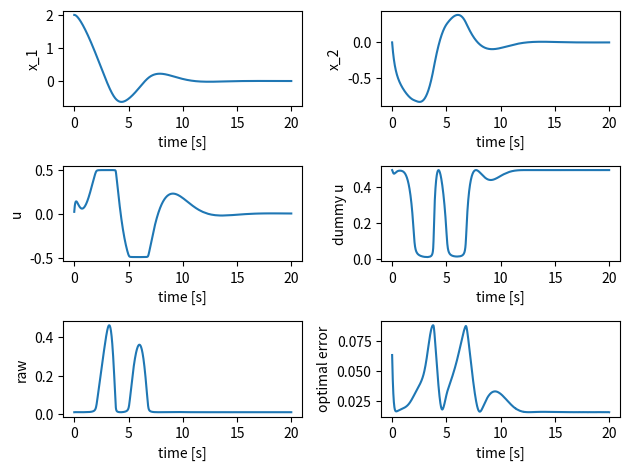

Here is the Python script that generated this plot:
import numpy as np
import matplotlib.pyplot as plt
import math

class SampleSystem():
    """SampleSystem, this is the simulator
    Attributes
    -----------
    x_1 : float
        system state 1
    x_2 : float
        system state 2
    history_x_1 : list
        time history of system state 1 (x_1)
    history_x_2 : list
        time history of system state 2 (x_2)
    """
    def __init__(self, init_x_1=0., init_x_2=0.):
        """
        Palameters
        -----------
        init_x_1 : float, optional
            initial value of x_1, default is 0.
        init_x_2 : float, optional
            initial value of x_2, default is 0.
        """
        self.x_1 = init_x_1
        self.x_2 = init_x_2
        self.history_x_1 = [init_x_1]
        self.history_x_2 = [init_x_2]

    def update_state(self, u, dt=0.01):
        """
        Palameters
        ------------
        u : float
            input of system in some cases this means the reference
        dt : float in seconds, optional
            sampling time of simulation, default is 0.01 [s]
        """
        # for theta 1, theta 1 dot, theta 2, theta 2 dot
        k0 = [0.0 for _ in range(2)]
        k1 = [0.0 for _ in range(2)]
        k2 = [0.0 for _ in range(2)]
        k3 = [0.0 for _ in range(2)]

        functions = [self._func_x_1, self._func_x_2]

        # solve Runge-Kutta
        for i, func in enumerate(functions):
            k0[i] = dt * func(self.x_1, self.x_2, u)
        
        for i, func in enumerate(functions):
            k1[i] = dt * func(self.x_1 + k0[0]/2., self.x_2 + k0[1]/2., u)
        
        for i, func in enumerate(functions):
            k2[i] = dt * func(self.x_1 + k1[0]/2., self.x_2 + k1[1]/2., u)
        
        for i, func in enumerate(functions):
            k3[i] =  dt * func(self.x_1 + k2[0], self.x_2 + k2[1], u)
        
        self.x_1 += (k0[0] + 2. * k1[0] + 2. * k2[0] + k3[0]) / 6.
        self.x_2 += (k0[1] + 2. * k1[1] + 2. * k2[1] + k3[1]) / 6.
    
        # save
        self.history_x_1.append(self.x_1)
        self.history_x_2.append(self.x_2)      

    def _func_x_1(self, y_1, y_2, u):
        """
        Parameters
        ------------
        y_1 : float
        y_2 : float
        u : float
            system input
        """
        y_dot = y_2
        return y_dot
    
    def _func_x_2(self, y_1, y_2, u):
        """
        Parameters
        ------------
        y_1 : float
        y_2 : float
        u : float
            system input
        """
        y_dot = (1. - y_1**2 - y_2**2) * y_2 - y_1 + u
        return y_dot


class NMPCSimulatorSystem():
    """SimulatorSystem for nmpc, this is the simulator of nmpc
    the reason why I seperate the real simulator and nmpc's simulator is sometimes the modeling error, disturbance can include in real simulator
    Attributes
    -----------
    None
    """
    def __init__(self):
        """
        Parameters
        -----------
        None
        """
        pass

    def calc_predict_and_adjoint_state(self, x_1, x_2, us, N, dt):
        """main
        Parameters
        ------------
        x_1 : float
            current state
        x_2 : float
            current state
        us : list of float
            estimated optimal input Us for N steps
        N : int
            predict step
        dt : float
            sampling time
        Returns
        --------
        x_1s : list of float
            predicted x_1s for N steps
        x_2s : list of float
            predicted x_2s for N steps
        lam_1s : list of float
            adjoint state of x_1s, lam_1s for N steps
        lam_2s : list of float
            adjoint state of x_2s, lam_2s for N steps
        """

        x_1s, x_2s = self._calc_predict_states(x_1, x_2, us, N, dt) # by usin state equation
        lam_1s, lam_2s = self._calc_adjoint_states(x_1s, x_2s, us, N, dt) # by using adjoint equation

        return x_1s, x_2s, lam_1s, lam_2s

    def _calc_predict_states(self, x_1, x_2, us, N, dt):
        """ 
        Parameters
        ------------
        x_1 : float
            current state
        x_2 : float
            current state
        us : list of float
            estimated optimal input Us for N steps
        N : int
            predict step
        dt : float
            sampling time
            
        Returns
        --------
        x_1s : list of float
            predicted x_1s for N steps
        x_2s : list of float
            predicted x_2s for N steps
        """
        # initial state
        x_1s = [x_1]
        x_2s = [x_2]

        for i in range(N):
            temp_x_1, temp_x_2 = self._predict_state_with_oylar(x_1s[i], x_2s[i], us[i], dt)
            x_1s.append(temp_x_1)
            x_2s.append(temp_x_2)

        return x_1s, x_2s

    def _calc_adjoint_states(self, x_1s, x_2s, us, N, dt):
        """
        Parameters
        ------------
        x_1s : list of float
            predicted x_1s for N steps
        x_2s : list of float
            predicted x_2s for N steps
        us : list of float
            estimated optimal input Us for N steps
        N : int
            predict step
        dt : float
            sampling time
            
        Returns
        --------
        lam_1s : list of float
            adjoint state of x_1s, lam_1s for N steps
        lam_2s : list of float
            adjoint state of x_2s, lam_2s for N steps
        """
        # final state
        # final_state_func
        lam_1s = [x_1s[-1]]
        lam_2s = [x_2s[-1]]

        for i in range(N-1, 0, -1): 
            temp_lam_1, temp_lam_2 = self._adjoint_state_with_oylar(x_1s[i], x_2s[i], lam_1s[0] ,lam_2s[0], us[i], dt)
            lam_1s.insert(0, temp_lam_1)
            lam_2s.insert(0, temp_lam_2)

        return lam_1s, lam_2s

    def final_state_func(self):
        """this func usually need
        """
        pass

    def _predict_state_with_oylar(self, x_1, x_2, u, dt):
        """in this case this function is the same as simulator
        Parameters
        ------------
        x_1 : float
            system state
        x_2 : float
            system state
        u : float
            system input
        dt : float in seconds
            sampling time
        Returns
        --------
        next_x_1 : float
            next state, x_1 calculated by using state equation
        next_x_2 : float
            next state, x_2 calculated by using state equation
        """
        k0 = [0. for _ in range(2)]

        functions = [self.func_x_1, self.func_x_2]

        for i, func in enumerate(functions):
            k0[i] = dt * func(x_1, x_2, u)
                
        next_x_1 = x_1 + k0[0]
        next_x_2 = x_2 + k0[1]

        return next_x_1, next_x_2

    def func_x_1(self, y_1, y_2, u):
        """calculating \dot{x_1}
        Parameters
        ------------
        y_1 : float
            means x_1
        y_2 : float
            means x_2
        u : float
            means system input
        Returns
        ---------
        y_dot : float
            means \dot{x_1}
        """
        y_dot = y_2
        return y_dot
    
    def func_x_2(self, y_1, y_2, u):
        """calculating \dot{x_2}
        Parameters
        ------------
        y_1 : float
            means x_1
        y_2 : float
            means x_2
        u : float
            means system input
        Returns
        ---------
        y_dot : float
            means \dot{x_2}
        """
        y_dot = (1. - y_1**2 - y_2**2) * y_2 - y_1 + u
        return y_dot

    def _adjoint_state_with_oylar(self, x_1, x_2, lam_1, lam_2, u, dt):
        """
        Parameters
        ------------
        x_1 : float
            system state
        x_2 : float
            system state
        lam_1 : float
            adjoint state
        lam_2 : float
            adjoint state
        u : float
            system input
        dt : float in seconds
            sampling time
        Returns
        --------
        pre_lam_1 : float
            pre, 1 step before lam_1 calculated by using adjoint equation
        pre_lam_2 : float
            pre, 1 step before lam_2 calculated by using adjoint equation
        """
        k0 = [0. for _ in range(2)]

        functions = [self._func_lam_1, self._func_lam_2]

        for i, func in enumerate(functions):
            k0[i] = dt * func(x_1, x_2, lam_1, lam_2, u)
                
        pre_lam_1 = lam_1 + k0[0]
        pre_lam_2 = lam_2 + k0[1]

        return pre_lam_1, pre_lam_2

    def _func_lam_1(self, y_1, y_2, y_3, y_4, u):
        """calculating -\dot{lam_1}
        Parameters
        ------------
        y_1 : float
            means x_1
        y_2 : float
            means x_2
        y_3 : float
            means lam_1
        y_4 : float
            means lam_2
        u : float
            means system input
        Returns公式
        ---------
        y_dot : float
            means -\dot{lam_1}
        """
        y_dot = y_1 - (2. * y_1 * y_2 + 1.) * y_4
        return y_dot

    def _func_lam_2(self, y_1, y_2, y_3, y_4, u):
        """calculating -\dot{lam_2}
        Parameters
        ------------
        y_1 : float
            means x_1
        y_2 : float
            means x_2
        y_3 : float
            means lam_1
        y_4 : float
            means lam_2
        u : float
            means system input
        Returns
        ---------
        y_dot : float
            means -\dot{lam_2}
        """
        y_dot = y_2 + y_3 + (-3. * (y_2**2) - y_1**2 + 1. ) * y_4
        return y_dot

class NMPCController_with_CGMRES():
    """
    Attributes
    ------------
    zeta : float
        gain of optimal answer stability
    ht : float
        update value of NMPC this should be decided by zeta
    tf : float
        predict time
    alpha : float
        gain of predict time
    N : int
        predicte step, discritize value
    threshold : float
        cgmres's threshold value
    input_num : int
        system input length, this should include dummy u and constraint variables
    max_iteration : int
        decide by the solved matrix size
    simulator : NMPCSimulatorSystem class
    us : list of float
        estimated optimal system input
    dummy_us : list of float
        estimated dummy input
    raws : list of float
        estimated constraint variable
    history_u : list of float
        time history of actual system input
    history_dummy_u : list of float
        time history of actual dummy u
    history_raw : list of float
        time history of actual raw
    history_f : list of float
        time history of error of optimal
    """
    def __init__(self):
        """
        Parameters
        -----------
        None
        """
        # parameters
        self.zeta = 100. # 安定化ゲイン
        self.ht = 0.01 # 差分近似の幅
        self.tf = 1. # 最終時間
        self.alpha = 0.5 # 時間の上昇ゲイン
        self.N = 10 # 分割数
        self.threshold = 0.001 # break値

        self.input_num = 3 # dummy, 制約条件に対するuにも合わせた入力の数
        self.max_iteration = self.input_num * self.N

        # simulator
        self.simulator = NMPCSimulatorSystem()

        # initial
        self.us = np.zeros(self.N)
        self.dummy_us = np.ones(self.N) * 0.49
        self.raws = np.ones(self.N) * 0.011

        # for fig
        self.history_u = []
        self.history_dummy_u = []
        self.history_raw = []
        self.history_f = []

    def calc_input(self, x_1, x_2, time):
        """
        Parameters
        ------------
        x_1 : float
            current state
        x_2 : float
            current state
        time : float in seconds
            now time
        Returns
        --------
        us : list of float
            estimated optimal system input
        """
        # calculating sampling time
        dt = self.tf * (1. - np.exp(-self.alpha * time)) / float(self.N)

        # x_dot
        x_1_dot = self.simulator.func_x_1(x_1, x_2, self.us[0])
        x_2_dot = self.simulator.func_x_2(x_1, x_2, self.us[0])

        dx_1 = x_1_dot * self.ht
        dx_2 = x_2_dot * self.ht

        x_1s, x_2s, lam_1s, lam_2s = self.simulator.calc_predict_and_adjoint_state(x_1 + dx_1, x_2 + dx_2, self.us, self.N, dt)
        
        # Fxt
        Fxt = self._calc_f(x_1s, x_2s, lam_1s, lam_2s, self.us, self.dummy_us,
                            self.raws, self.N, dt)

        # F
        x_1s, x_2s, lam_1s, lam_2s = self.simulator.calc_predict_and_adjoint_state(x_1, x_2, self.us, self.N, dt)

        F = self._calc_f(x_1s, x_2s, lam_1s, lam_2s, self.us, self.dummy_us,
                            self.raws, self.N, dt)

        right = -self.zeta * F - ((Fxt - F) / self.ht)

        du = self.us * self.ht
        ddummy_u = self.dummy_us * self.ht
        draw = self.raws * self.ht

        x_1s, x_2s, lam_1s, lam_2s = self.simulator.calc_predict_and_adjoint_state(x_1 + dx_1, x_2 + dx_2, self.us + du, self.N, dt)

        Fuxt = self._calc_f(x_1s, x_2s, lam_1s, lam_2s, self.us + du, self.dummy_us + ddummy_u,
                           self.raws + draw, self.N, dt)

        left = ((Fuxt - Fxt) / self.ht)

        # calculationg cgmres
        r0 = right - left
        r0_norm = np.linalg.norm(r0)
        
        vs = np.zeros((self.max_iteration, self.max_iteration + 1)) # 数×iterarion回数
        
        vs[:, 0] = r0 / r0_norm # 最初の基底を算出

        hs = np.zeros((self.max_iteration + 1, self.max_iteration + 1))

        e = np.zeros((self.max_iteration + 1, 1)) # in this case the state is 3(u and dummy_u)
        e[0] = 1.

        for i in range(self.max_iteration):
            du = vs[::3, i] * self.ht
            ddummy_u = vs[1::3, i] * self.ht
            draw = vs[2::3, i] * self.ht

            x_1s, x_2s, lam_1s, lam_2s = self.simulator.calc_predict_and_adjoint_state(x_1 + dx_1, x_2 + dx_2, self.us + du, self.N, dt)

            Fuxt = self._calc_f(x_1s, x_2s, lam_1s, lam_2s, self.us + du, self.dummy_us + ddummy_u,
                           self.raws + draw, self.N, dt)

            Av = (( Fuxt - Fxt) / self.ht)

            sum_Av = np.zeros(self.max_iteration)

            for j in range(i + 1): # グラムシュミットの直交化法です、和を取って差分を取って算出します
                hs[j, i] = np.dot(Av, vs[:, j])
                sum_Av = sum_Av + hs[j, i] * vs[:, j]

            v_est = Av - sum_Av

            hs[i+1, i] = np.linalg.norm(v_est)

            vs[:, i+1] = v_est / hs[i+1, i]

            inv_hs = np.linalg.pinv(hs[:i+1, :i]) # この辺は教科書（実時間の方）にのっています
            ys = np.dot(inv_hs, r0_norm * e[:i+1])

            judge_value = r0_norm * e[:i+1] - np.dot(hs[:i+1, :i], ys[:i])

            if np.linalg.norm(judge_value) < self.threshold or i == self.max_iteration-1:
                update_value = np.dot(vs[:, :i-1], ys_pre[:i-1]).flatten()
                du_new = du + update_value[::3]
                ddummy_u_new = ddummy_u + update_value[1::3]
                draw_new = draw + update_value[2::3]
                break

            ys_pre = ys
        
        # update
        self.us += du_new * self.ht
        self.dummy_us += ddummy_u_new * self.ht
        self.raws += draw_new * self.ht

        x_1s, x_2s, lam_1s, lam_2s = self.simulator.calc_predict_and_adjoint_state(x_1, x_2, self.us, self.N, dt)

        F = self._calc_f(x_1s, x_2s, lam_1s, lam_2s, self.us, self.dummy_us,
                            self.raws, self.N, dt)

        print("check F = {0}".format(np.linalg.norm(F)))

        # for save
        self.history_f.append(np.linalg.norm(F))
        self.history_u.append(self.us[0])
        self.history_dummy_u.append(self.dummy_us[0])
        self.history_raw.append(self.raws[0])

        return self.us

    def _calc_f(self, x_1s, x_2s, lam_1s, lam_2s, us, dummy_us, raws, N, dt):
        """
        Parameters
        ------------
        x_1s : list of float
            predicted x_1s for N steps
        x_2s : list of float
            predicted x_2s for N steps
        lam_1s : list of float
            adjoint state of x_1s, lam_1s for N steps
        lam_2s : list of float
            adjoint state of x_2s, lam_2s for N steps
        us : list of float
            estimated optimal system input
        dummy_us : list of float
            estimated dummy input
        raws : list of float
            estimated constraint variable
        N : int
            predict time step
        dt : float
            sampling time of system
        """
        F = []

        for i in range(N):
            F.append(us[i] + lam_2s[i] + 2. * raws[i] * us[i])
            F.append(-0.01 + 2. * raws[i] * dummy_us[i])
            F.append(us[i]**2 + dummy_us[i]**2 - 0.5**2)
        
        return np.array(F)

def main():
    # simulation time
    dt = 0.01
    iteration_time = 20.
    iteration_num = int(iteration_time/dt)

    # plant
    plant_system = SampleSystem(init_x_1=2., init_x_2=0.)

    # controller
    controller = NMPCController_with_CGMRES()

    # for i in range(iteration_num)
    for i in range(1, iteration_num):
        time = float(i) * dt
        x_1 = plant_system.x_1
        x_2 = plant_system.x_2
        # make inputコロナ
        us = controller.calc_input(x_1, x_2, time)
        # update state
        plant_system.update_state(us[0])
    
    # figure
    fig = plt.figure()

    x_1_fig = fig.add_subplot(321)
    x_2_fig = fig.add_subplot(322)
    u_fig = fig.add_subplot(323)
    dummy_fig = fig.add_subplot(324)
    raw_fig = fig.add_subplot(325)
    f_fig = fig.add_subplot(326)

    x_1_fig.plot(np.arange(iteration_num)*dt, plant_system.history_x_1)
    x_1_fig.set_xlabel("time [s]")
    x_1_fig.set_ylabel("x_1")
    
    x_2_fig.plot(np.arange(iteration_num)*dt, plant_system.history_x_2)
    x_2_fig.set_xlabel("time [s]")
    x_2_fig.set_ylabel("x_2")
    
    u_fig.plot(np.arange(iteration_num - 1)*dt, controller.history_u)
    u_fig.set_xlabel("time [s]")
    u_fig.set_ylabel("u")

    dummy_fig.plot(np.arange(iteration_num - 1)*dt, controller.history_dummy_u)
    dummy_fig.set_xlabel("time [s]")
    dummy_fig.set_ylabel("dummy u")

    raw_fig.plot(np.arange(iteration_num - 1)*dt, controller.history_raw)
    raw_fig.set_xlabel("time [s]")
    raw_fig.set_ylabel("raw")

    f_fig.plot(np.arange(iteration_num - 1)*dt, controller.history_f)
    f_fig.set_xlabel("time [s]")
    f_fig.set_ylabel("optimal error")

    fig.tight_layout()

    plt.show()


if __name__ == "__main__":
    main()
